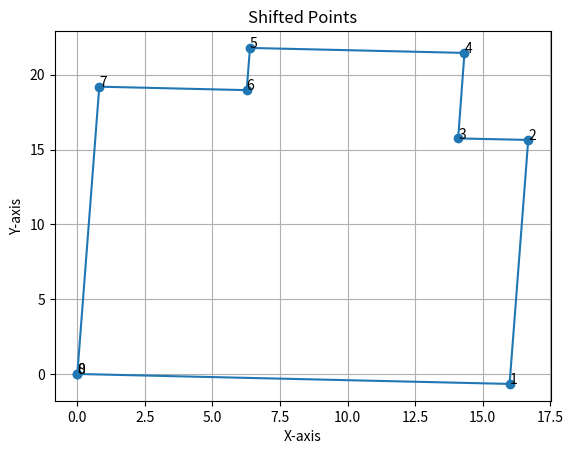

Write the Python code that produced this figure.
import matplotlib.pyplot as plt
ali = [[
  -975453.8918469656,
  4823406.562075008
],
[
  -975437.8952361388,
  4823405.896466235
],
[
  -975437.205055296,
  4823422.203893919
],
[
  -975439.7987994313,
  4823422.305182371
],
[
  -975439.5650285007,
  4823428.0207467945
],
[
  -975447.5021081942,
  4823428.353551911
],
[
  -975447.6245596341,
  4823425.5319436565
],
[
  -975453.0792146829,
  4823425.7634602
],
[
  -975453.8918469656,
  4823406.562075008
]]
# reference is at 0,0 lets shift it to the first point
for i in range(len(ali)):
    ali[i][0] = ali[i][0] + 975453.8918469656
    ali[i][1] = ali[i][1] - 4823406.562075008
  
print(ali)

x_coords = [point[0] for point in ali]
y_coords = [point[1] for point in ali]

# Plot the points
plt.plot(x_coords, y_coords, marker='o')
#add a marker or something containing the index of the array
for i in range(len(ali)):
    plt.text(x_coords[i], y_coords[i], str(i))
    
plt.title('Shifted Points')
plt.xlabel('X-axis')
plt.ylabel('Y-axis')
plt.grid(True)
plt.show()

